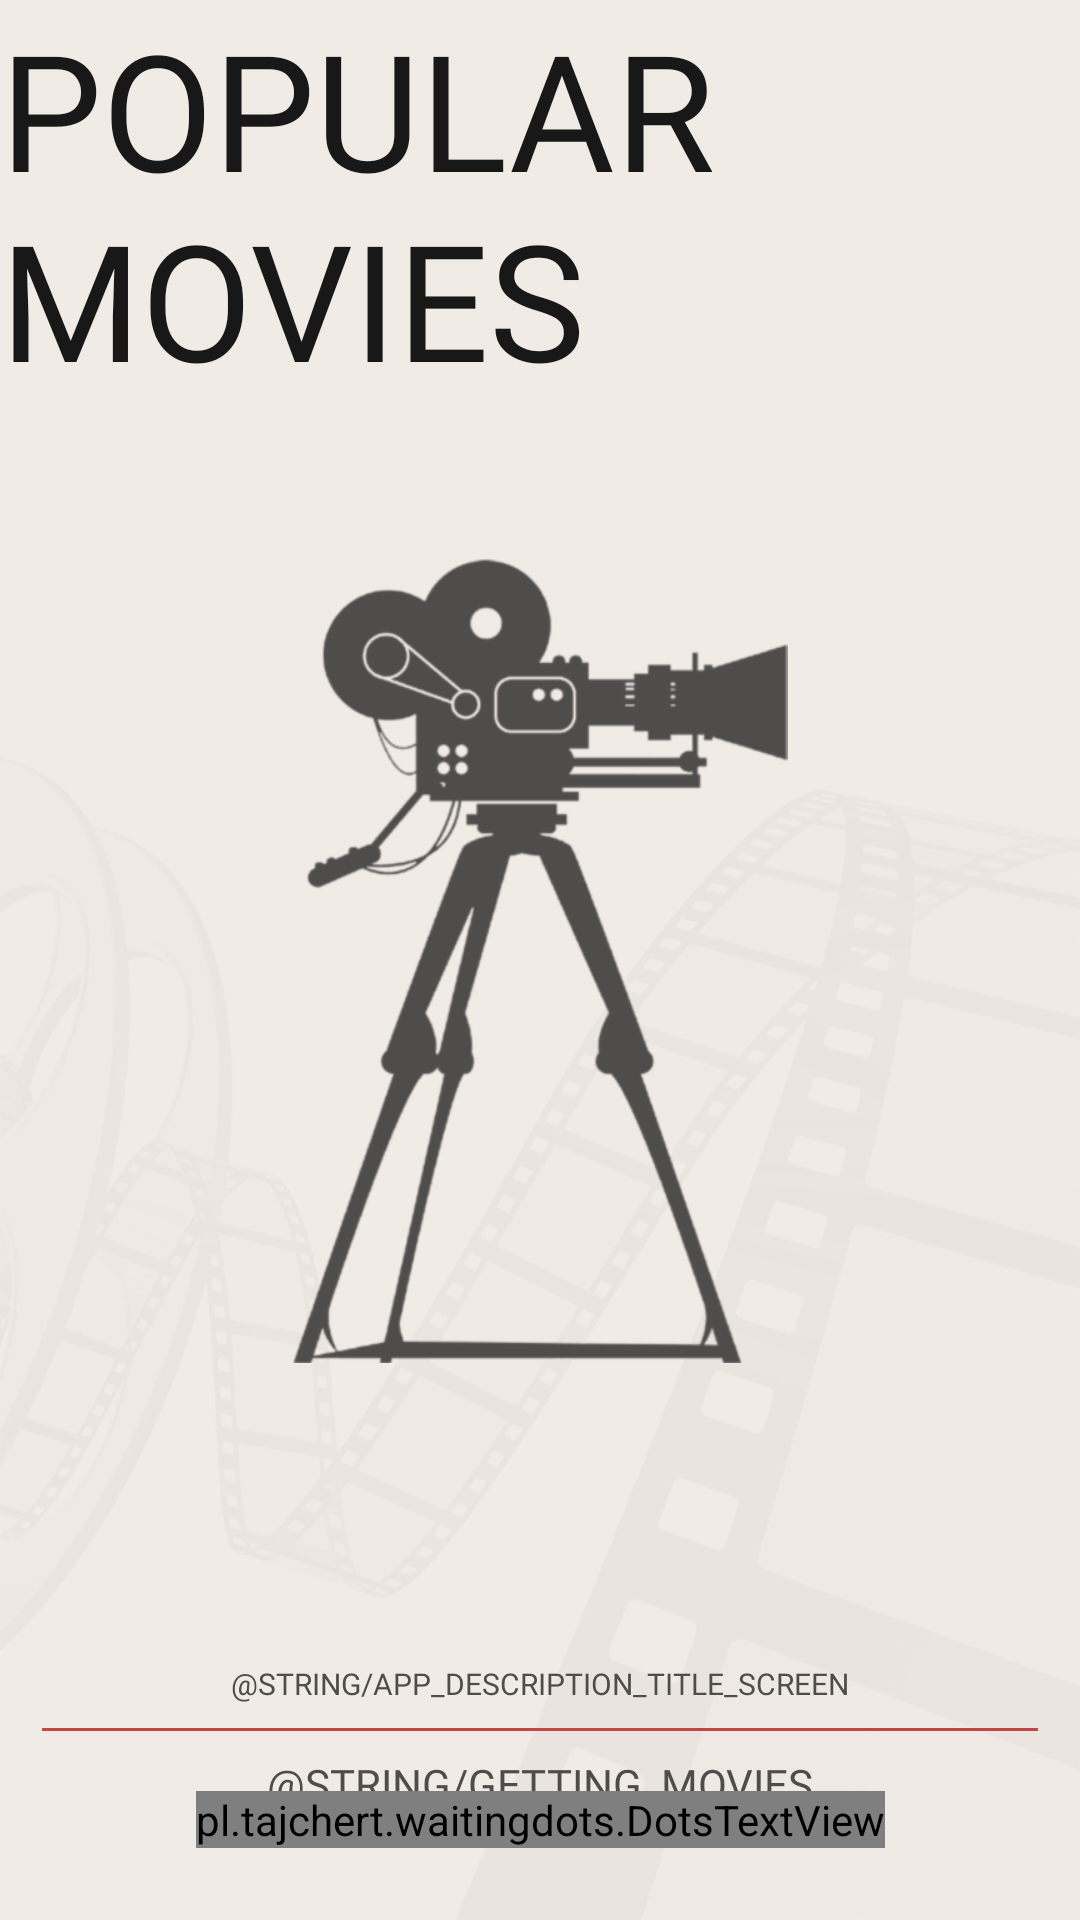

This screen was rendered from an Android layout file. Write that file and the resources it references.
<!-- AndroidManifest.xml: application theme AppTheme -->
<!-- res/layout/fetching_movies_view.xml -->
<?xml version="1.0" encoding="utf-8"?>
<android.support.constraint.ConstraintLayout xmlns:android="http://schemas.android.com/apk/res/android"
    xmlns:app="http://schemas.android.com/apk/res-auto"
    xmlns:tools="http://schemas.android.com/tools"
    xmlns:dots="http://schemas.android.com/apk/res-auto"
    android:layout_width="match_parent"
    android:layout_height="match_parent"
    android:background="@drawable/main_background"
    tools:context=".MainActivity">

    <include
        layout="@layout/app_header"
        android:layout_width="match_parent"
        android:layout_height="wrap_content"
        app:layout_constraintTop_toTopOf="parent" />

    <ImageView
        android:id="@+id/movie_camera"
        android:layout_width="@dimen/camera_image_width"
        android:layout_height="@dimen/camera_image_height"
        android:contentDescription="@string/movie_camera_image_content_description"
        android:scaleX="1.25"
        android:scaleY="1.25"
        app:layout_constraintBottom_toBottomOf="parent"
        app:layout_constraintEnd_toEndOf="parent"
        app:layout_constraintStart_toStartOf="parent"
        app:layout_constraintTop_toTopOf="parent"
        app:srcCompat="@drawable/movie_camera" />

    <TextView
        android:id="@+id/app_tag_line"
        android:layout_width="wrap_content"
        android:layout_height="wrap_content"
        android:layout_marginBottom="@dimen/margins_8"
        android:layout_marginEnd="@dimen/margins_8"
        android:layout_marginStart="@dimen/margins_8"
        android:fontFamily="@font/futura_pt_book"
        android:text="@string/app_description_title_screen"
        android:textAllCaps="true"
        android:textColor="@color/textStartCredits"
        android:textSize="@dimen/text10"
        app:layout_constraintBottom_toTopOf="@+id/credits_bar"
        app:layout_constraintEnd_toEndOf="parent"
        app:layout_constraintStart_toStartOf="parent" />

    <View
        android:id="@+id/credits_bar"
        android:layout_width="0dp"
        android:layout_height="@dimen/title_screen_credits_bar_height"
        android:layout_marginBottom="@dimen/margins_8"
        android:layout_marginEnd="@dimen/margins_14"
        android:layout_marginStart="@dimen/margins_14"
        android:background="@color/old_rose"
        app:layout_constraintBottom_toTopOf="@+id/fetching_text"
        app:layout_constraintEnd_toEndOf="parent"
        app:layout_constraintStart_toStartOf="parent" />

    <TextView
        android:id="@+id/fetching_text"
        style="@style/fetchingMovies"
        android:layout_width="match_parent"
        android:layout_height="wrap_content"
        android:layout_marginEnd="@dimen/margins_20"
        android:layout_marginStart="@dimen/margins_20"
        android:layout_marginBottom="36dp"
        android:fontFamily="@font/futura_pt_book"
        android:gravity="center_horizontal"
        android:text="@string/getting_movies"
        android:textColor="@color/textStartCredits"
        android:textAllCaps="true"
        android:textSize="@dimen/text14"
        app:layout_constraintBottom_toBottomOf="parent"
        app:layout_constraintEnd_toEndOf="parent"
        app:layout_constraintStart_toStartOf="parent" />

    <pl.tajchert.waitingdots.DotsTextView
        android:id="@+id/dots"
        style="@style/fetchingMovies"
        android:layout_width="wrap_content"
        android:layout_height="wrap_content"
        android:layout_marginStart="@dimen/margins_8"
        android:layout_marginTop="@dimen/margins_12"
        android:layout_marginEnd="@dimen/margins_8"
        android:textSize="@dimen/text45"
        app:layout_constraintEnd_toEndOf="parent"
        app:layout_constraintStart_toStartOf="parent"
        app:layout_constraintTop_toTopOf="@+id/fetching_text"
        dots:autoplay="true"
        dots:period="1000" />

</android.support.constraint.ConstraintLayout>
<!-- res/layout/app_header.xml (included above) -->
<?xml version="1.0" encoding="utf-8"?>
<android.support.constraint.ConstraintLayout xmlns:android="http://schemas.android.com/apk/res/android"
    android:layout_width="match_parent"
    android:layout_height="wrap_content"
    xmlns:app="http://schemas.android.com/apk/res-auto">

    <View
        android:id="@+id/left_bar"
        android:layout_width="0dp"
        android:layout_height="@dimen/title_bar_height"
        android:layout_marginBottom="@dimen/margins_8"
        android:layout_marginEnd="@dimen/margins_24"
        android:layout_marginTop="@dimen/margins_8"
        android:background="@color/old_rose"
        app:layout_constraintBottom_toBottomOf="@+id/app_title"
        app:layout_constraintEnd_toStartOf="@+id/app_title"
        app:layout_constraintStart_toStartOf="parent"
        app:layout_constraintTop_toTopOf="@+id/app_title" />

    <TextView
        android:id="@+id/app_title"
        android:layout_width="wrap_content"
        android:layout_height="wrap_content"
        android:fontFamily="@font/osp_dim"
        android:text="@string/app_name"
        android:textAllCaps="true"
        android:textColor="@color/textColorPrimary"
        android:textSize="@dimen/title_screen_app_name_size"
        app:layout_constraintEnd_toEndOf="parent"
        app:layout_constraintStart_toStartOf="parent"
        app:layout_constraintTop_toTopOf="parent" />

    <View
        android:id="@+id/right_bar"
        android:layout_width="0dp"
        android:layout_height="@dimen/title_bar_height"
        android:layout_marginBottom="@dimen/margins_8"
        android:layout_marginStart="@dimen/margins_24"
        android:layout_marginTop="@dimen/margins_8"
        android:background="@color/old_rose"
        app:layout_constraintBottom_toBottomOf="@+id/app_title"
        app:layout_constraintEnd_toEndOf="parent"
        app:layout_constraintStart_toEndOf="@+id/app_title"
        app:layout_constraintTop_toTopOf="@+id/app_title" />

</android.support.constraint.ConstraintLayout>
<!-- resources referenced by this layout -->
<resources>
  <color name="old_rose">#C34645</color>
  <color name="textColorPrimary">#181818</color>
  <color name="textStartCredits">#4f4d4c</color>
  <dimen name="camera_image_height">215dp</dimen>
  <dimen name="camera_image_width">132dp</dimen>
  <dimen name="margins_12">12dp</dimen>
  <dimen name="margins_14">14dp</dimen>
  <dimen name="margins_20">20dp</dimen>
  <dimen name="margins_24">24dp</dimen>
  <dimen name="margins_8">8dp</dimen>
  <dimen name="text10">10sp</dimen>
  <dimen name="text14">14sp</dimen>
  <dimen name="text45">45sp</dimen>
  <dimen name="title_bar_height">40dp</dimen>
  <dimen name="title_screen_app_name_size">54sp</dimen>
  <dimen name="title_screen_credits_bar_height">1dp</dimen>
  <!-- drawable main_background: png bitmap (drawable-hdpi, 48248 bytes) -->
  <!-- drawable movie_camera: png bitmap (drawable-hdpi, 27162 bytes) -->
  <string name="app_name">Popular Movies</string>
  <style name="fetchingMovies" parent="@style/TextStyles">
          <item name="android:textSize">@dimen/text14</item>
      </style>
  <style name="AppTheme" parent="Theme.AppCompat.Light.DarkActionBar">
          
          <item name="android:windowBackground">@color/windowBackground</item>
          <item name="colorPrimary">@color/colorPrimary</item>
          <item name="colorPrimaryDark">@color/colorPrimaryDark</item>
          <item name="colorAccent">@color/colorAccent</item>
          <item name="cardViewStyle">@style/CardView</item>
          <item name="coordinatorLayoutStyle">@style/Widget.Design.CoordinatorLayout</item>
          <item name="android:textColor">@color/textColorPrimary</item>
          <item name="android:textColorPrimary">@color/textColorPrimary</item>
          <item name="android:windowContentTransitions">true</item>
      </style>
  <style name="TextStyles" parent="@style/AppTheme">
          <item name="android:textColor">@color/textContent</item>
      </style>
  <color name="windowBackground">#f2ece7</color>
  <color name="colorPrimary">#f2ece7</color>
  <color name="colorPrimaryDark">#181818</color>
  <color name="colorAccent">#ce5938</color>
  <color name="textContent">#424242</color>
</resources>
